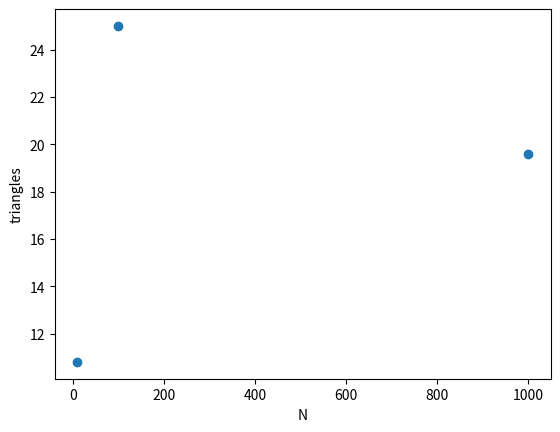

This figure's Python source:
import numpy as np
from numpy.random import random
import networkx as nx
import matplotlib.pyplot as plt

def tris(N,nums,plot=False):
    triangs = 0
    for l in range(nums):
        nodes = [[] for i in range(N)]
        A = np.zeros((N,N))
        p = float(3) / (N-1)
        for n in range(N):
            for l in [i for i in range(N) if i != n]:
                if random() < p:
                    nodes[n].append(l)
                    A[n,l] = 1
                    A[l,n] = 1
        # for n in range(N):
        #     print(n,nodes[n])
        G = nx.from_numpy_array(A)
        triangs += len([c for c in nx.cycle_basis(G) if len(c)==3])
    return triangs/float(nums)
Ns = [10,100,1000]
triangles = []
for n in Ns:
    triangles.append(tris(n,5))
plt.plot(Ns,triangles,"o")
plt.xlabel("N")
plt.ylabel("triangles")
plt.show()
